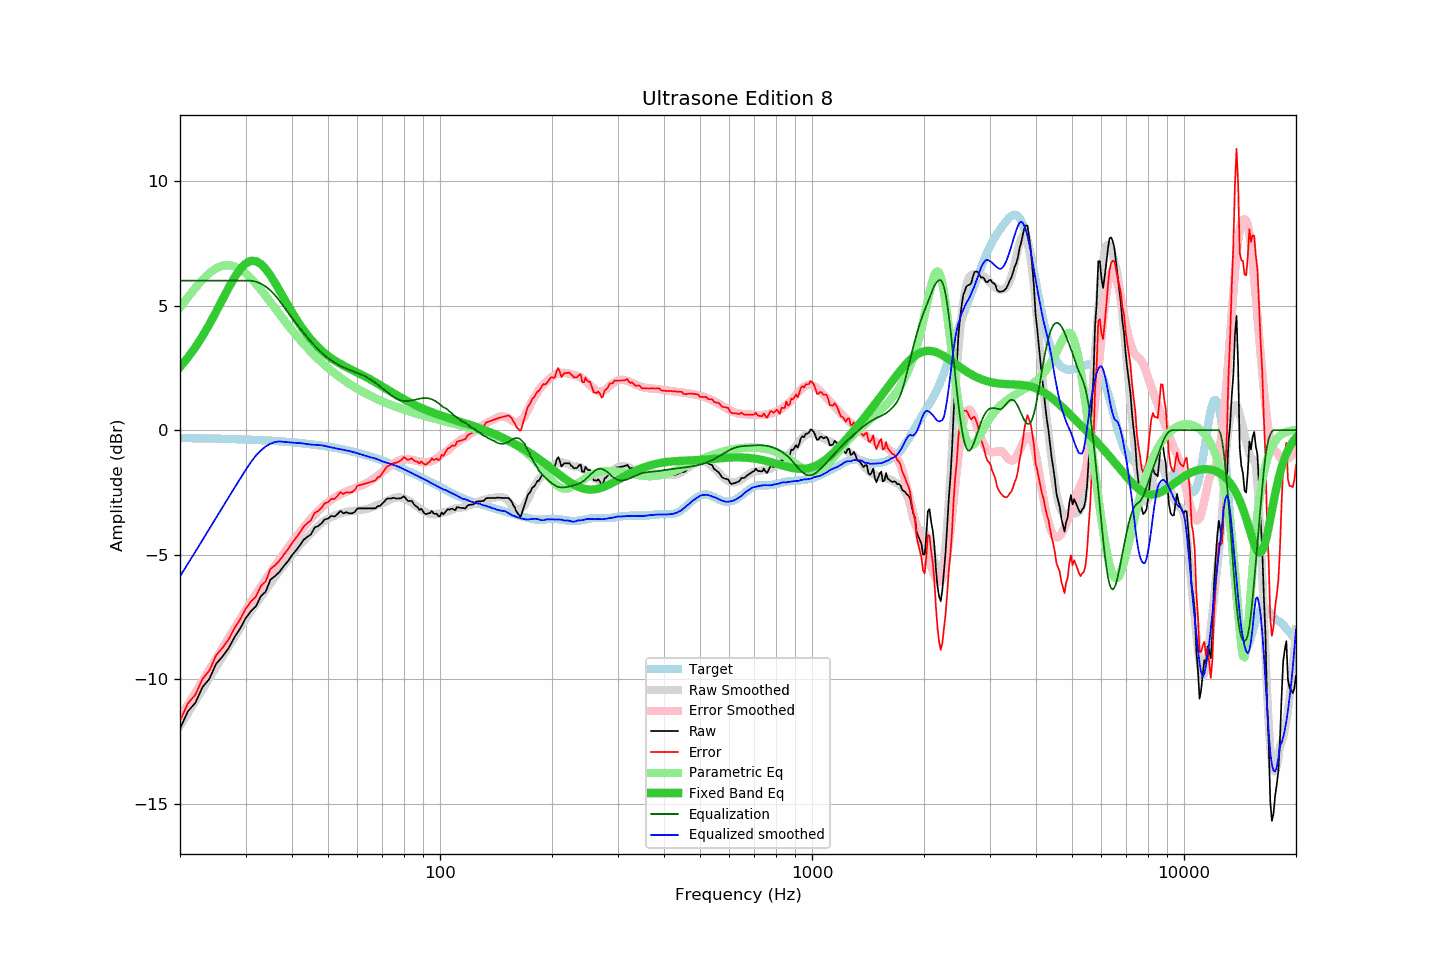

Source data for this figure (header and first rows):
frequency, raw, error, smoothed, error_smoothed, equalization, parametric_eq, equalized_raw, equalized_smoothed, target
20, -11.98, -11.67, -11.87, -11.53, 6.00, 2.54, -5.98, -5.87, -0.32
21, -11.29, -10.97, -11.37, -11.03, 6.00, 2.91, -5.29, -5.37, -0.32
22, -10.94, -10.62, -10.88, -10.54, 6.00, 3.33, -4.94, -4.88, -0.33
23, -10.31, -9.98, -10.41, -10.07, 6.00, 3.78, -4.31, -4.41, -0.33
24, -9.98, -9.65, -9.96, -9.62, 6.00, 4.25, -3.98, -3.96, -0.34
25, -9.38, -9.04, -9.52, -9.18, 6.00, 4.75, -3.38, -3.52, -0.34
26, -9.09, -8.74, -9.10, -8.76, 6.00, 5.24, -3.09, -3.10, -0.35
27, -8.76, -8.41, -8.70, -8.35, 6.00, 5.70, -2.76, -2.70, -0.36
28, -8.32, -7.96, -8.32, -7.96, 6.00, 6.12, -2.32, -2.32, -0.36
29, -7.97, -7.60, -7.96, -7.59, 6.00, 6.45, -1.97, -1.96, -0.37
30, -7.56, -7.19, -7.61, -7.23, 6.00, 6.68, -1.56, -1.61, -0.38
31, -7.27, -6.89, -7.29, -6.90, 6.00, 6.79, -1.27, -1.29, -0.39
32, -7.07, -6.68, -6.98, -6.58, 5.96, 6.78, -1.11, -1.02, -0.40
33, -6.66, -6.26, -6.70, -6.28, 5.88, 6.67, -0.78, -0.82, -0.40
34, -6.48, -6.07, -6.42, -5.99, 5.76, 6.47, -0.72, -0.65, -0.41
35, -6.00, -5.58, -6.15, -5.72, 5.61, 6.21, -0.39, -0.54, -0.43
36, -5.86, -5.43, -5.90, -5.45, 5.42, 5.92, -0.44, -0.48, -0.44
37, -5.69, -5.24, -5.65, -5.20, 5.20, 5.61, -0.49, -0.45, -0.45
38, -5.46, -5.00, -5.43, -4.96, 4.96, 5.31, -0.51, -0.47, -0.46
39, -5.26, -4.79, -5.21, -4.73, 4.73, 5.01, -0.54, -0.49, -0.47
40, -5.02, -4.54, -5.01, -4.51, 4.51, 4.73, -0.52, -0.50, -0.49
41, -4.83, -4.33, -4.81, -4.29, 4.29, 4.47, -0.54, -0.51, -0.50
42, -4.62, -4.11, -4.61, -4.09, 4.09, 4.23, -0.53, -0.52, -0.52
43, -4.40, -3.87, -4.44, -3.90, 3.90, 4.01, -0.50, -0.54, -0.53
44, -4.28, -3.73, -4.28, -3.72, 3.72, 3.81, -0.56, -0.56, -0.55
45, -4.18, -3.62, -4.13, -3.55, 3.55, 3.64, -0.63, -0.58, -0.57
46, -3.91, -3.33, -3.98, -3.39, 3.39, 3.47, -0.52, -0.59, -0.58
47, -3.85, -3.25, -3.85, -3.25, 3.25, 3.33, -0.60, -0.60, -0.60
48, -3.74, -3.12, -3.73, -3.12, 3.12, 3.20, -0.63, -0.61, -0.62
49, -3.58, -2.94, -3.63, -3.00, 3.00, 3.08, -0.59, -0.63, -0.64
50, -3.55, -2.89, -3.56, -2.89, 2.89, 2.98, -0.66, -0.67, -0.66
51, -3.44, -2.76, -3.49, -2.80, 2.80, 2.89, -0.64, -0.69, -0.68
52, -3.47, -2.77, -3.44, -2.72, 2.72, 2.80, -0.76, -0.72, -0.71
53, -3.37, -2.64, -3.39, -2.64, 2.64, 2.73, -0.73, -0.74, -0.73
54, -3.24, -2.49, -3.34, -2.58, 2.58, 2.66, -0.66, -0.77, -0.75
55, -3.34, -2.56, -3.31, -2.52, 2.52, 2.59, -0.82, -0.79, -0.78
56, -3.29, -2.49, -3.29, -2.47, 2.47, 2.53, -0.82, -0.82, -0.80
57, -3.34, -2.51, -3.26, -2.42, 2.42, 2.47, -0.92, -0.84, -0.83
58, -3.34, -2.49, -3.24, -2.38, 2.38, 2.42, -0.97, -0.87, -0.86
59, -3.28, -2.40, -3.23, -2.33, 2.33, 2.36, -0.95, -0.90, -0.88
60, -3.14, -2.23, -3.22, -2.29, 2.29, 2.31, -0.85, -0.93, -0.91
61, -3.14, -2.20, -3.21, -2.25, 2.25, 2.25, -0.90, -0.96, -0.94
62, -3.14, -2.17, -3.20, -2.20, 2.20, 2.20, -0.94, -1.00, -0.97
63, -3.14, -2.15, -3.18, -2.15, 2.15, 2.15, -0.99, -1.03, -1.00
64, -3.14, -2.11, -3.16, -2.09, 2.09, 2.09, -1.05, -1.06, -1.03
65, -3.14, -2.08, -3.12, -2.03, 2.03, 2.03, -1.11, -1.09, -1.06
66, -3.14, -2.05, -3.08, -1.97, 1.97, 1.98, -1.17, -1.11, -1.09
67, -3.14, -2.02, -3.04, -1.90, 1.90, 1.92, -1.24, -1.14, -1.12
68, -3.05, -1.90, -3.00, -1.83, 1.83, 1.86, -1.22, -1.17, -1.15
69, -3.04, -1.86, -2.97, -1.76, 1.76, 1.81, -1.29, -1.21, -1.19
70, -2.94, -1.72, -2.94, -1.68, 1.68, 1.75, -1.26, -1.26, -1.22
71, -2.84, -1.59, -2.89, -1.61, 1.61, 1.70, -1.23, -1.28, -1.25
72, -2.75, -1.46, -2.84, -1.54, 1.54, 1.64, -1.22, -1.31, -1.29
73, -2.74, -1.42, -2.80, -1.47, 1.47, 1.59, -1.28, -1.34, -1.32
74, -2.74, -1.39, -2.77, -1.40, 1.40, 1.53, -1.35, -1.37, -1.36
75, -2.71, -1.32, -2.73, -1.34, 1.34, 1.48, -1.38, -1.40, -1.39
76, -2.74, -1.31, -2.71, -1.28, 1.28, 1.43, -1.46, -1.43, -1.43
77, -2.74, -1.28, -2.70, -1.24, 1.24, 1.38, -1.50, -1.46, -1.46
78, -2.74, -1.24, -2.70, -1.21, 1.21, 1.33, -1.54, -1.49, -1.50
79, -2.71, -1.18, -2.72, -1.18, 1.18, 1.28, -1.53, -1.54, -1.54
... 553 more rows
